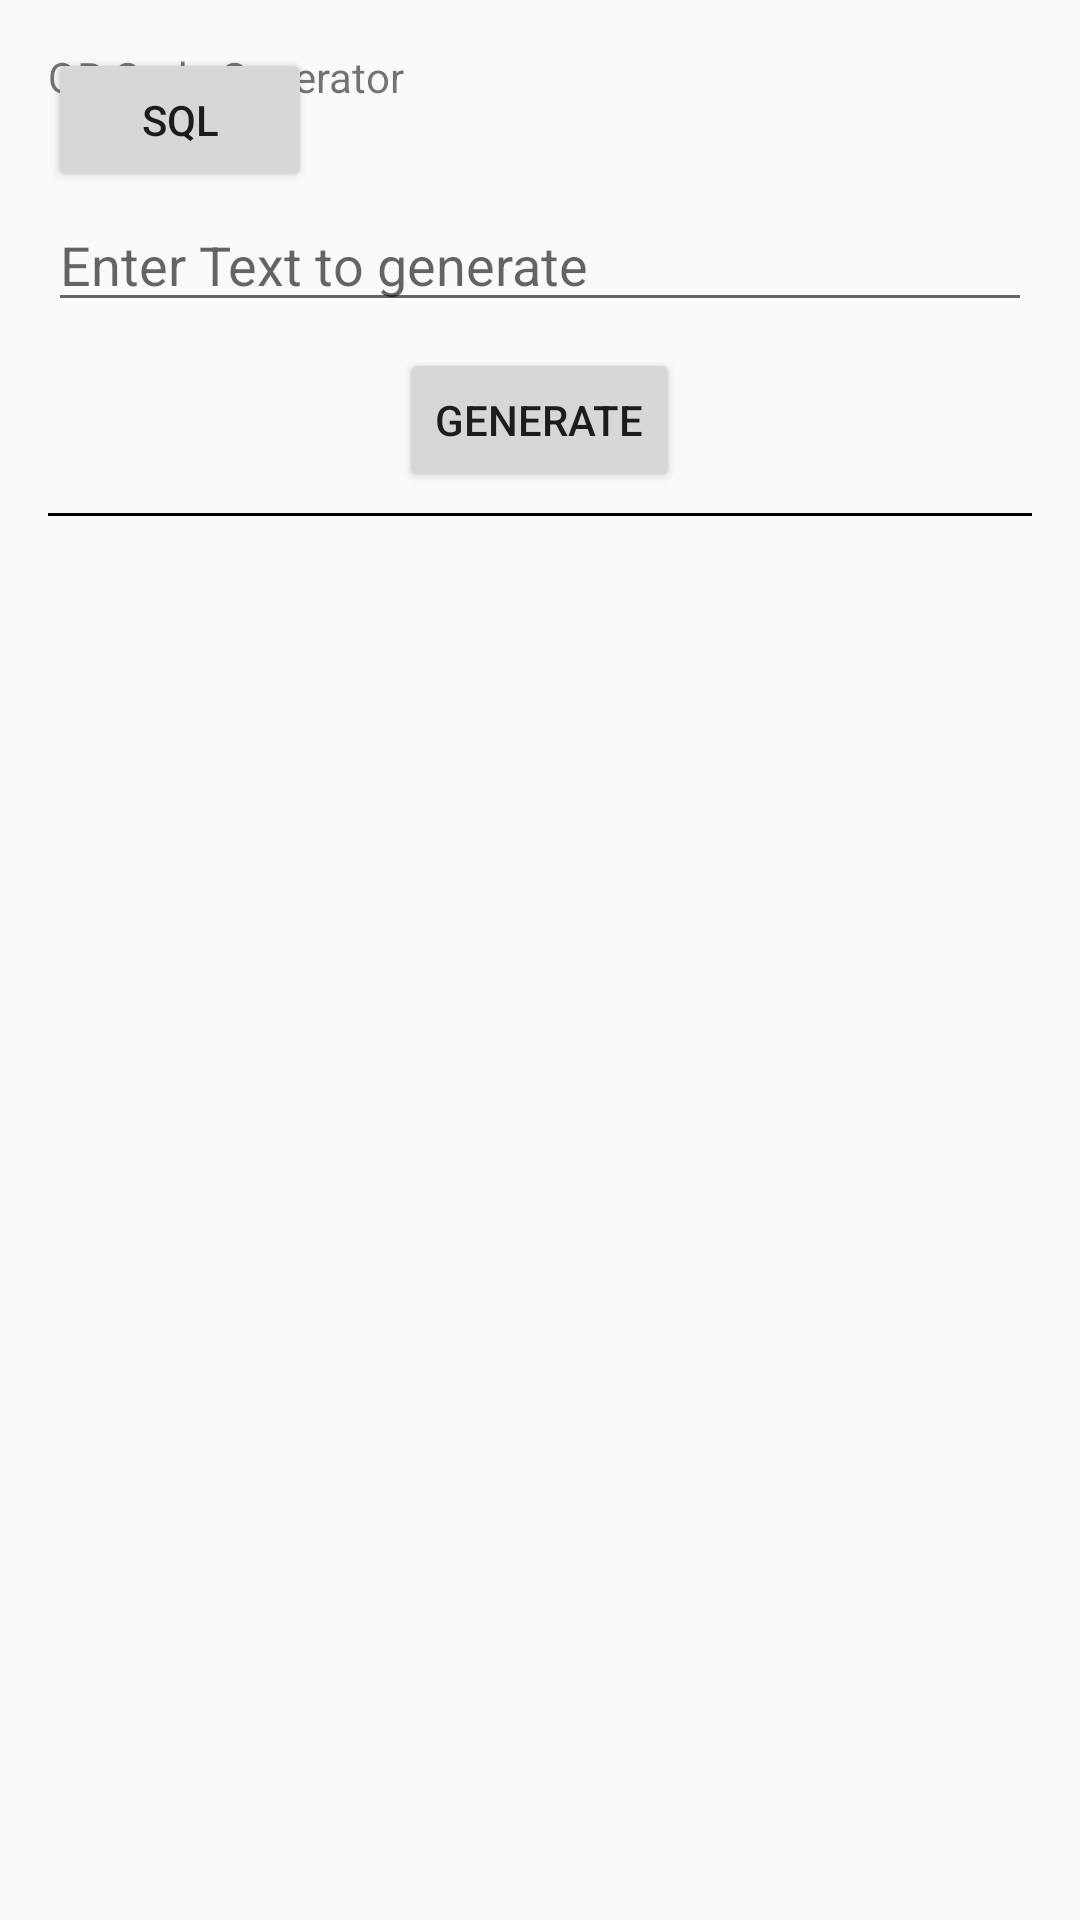

Produce the Android XML layout that renders to this screen, including the resource entries it uses.
<!-- AndroidManifest.xml: application theme Theme.AppCompat.Light.DarkActionBar -->
<!-- res/layout/activity_generator.xml -->
<?xml version="1.0" encoding="utf-8"?>
<RelativeLayout xmlns:android="http://schemas.android.com/apk/res/android"
    xmlns:tools="http://schemas.android.com/tools"
    android:layout_width="match_parent"
    android:layout_height="match_parent"
    android:paddingLeft="@dimen/activity_horizontal_margin"
    android:paddingTop="@dimen/activity_vertical_margin"
    android:paddingRight="@dimen/activity_horizontal_margin"
    android:paddingBottom="@dimen/activity_vertical_margin"
    tools:context="com.github.barteksc.sample.GeneratorActivity">

    <TextView
        android:layout_width="wrap_content"
        android:layout_height="wrap_content"
        android:text="QR Code Generator" />

    <EditText
        android:id="@+id/text"
        android:layout_width="match_parent"
        android:layout_height="wrap_content"
        android:layout_marginTop="50dp"
        android:hint="Enter Text to generate" />

    <Button
        android:id="@+id/gen_btn"
        android:layout_width="wrap_content"
        android:layout_height="wrap_content"
        android:layout_centerHorizontal="true"
        android:layout_marginTop="100dp"
        android:text="GENERATE" />

    <View
        android:id="@+id/view"
        android:layout_width="match_parent"
        android:layout_height="1dp"
        android:layout_marginTop="155dp"
        android:background="@android:color/black" />

    <LinearLayout
        android:layout_width="match_parent"
        android:layout_height="500dp"
        android:layout_below="@+id/view">

        <ImageView
            android:id="@+id/image"
            android:layout_width="match_parent"
            android:layout_height="match_parent" />
    </LinearLayout>

    <Button
        android:id="@+id/sql"
        android:layout_width="wrap_content"
        android:layout_height="wrap_content"
        android:text="sql" />
</RelativeLayout>
<!-- resources referenced by this layout -->
<resources>
  <dimen name="activity_horizontal_margin">16dp</dimen>
  <dimen name="activity_vertical_margin">16dp</dimen>
</resources>
